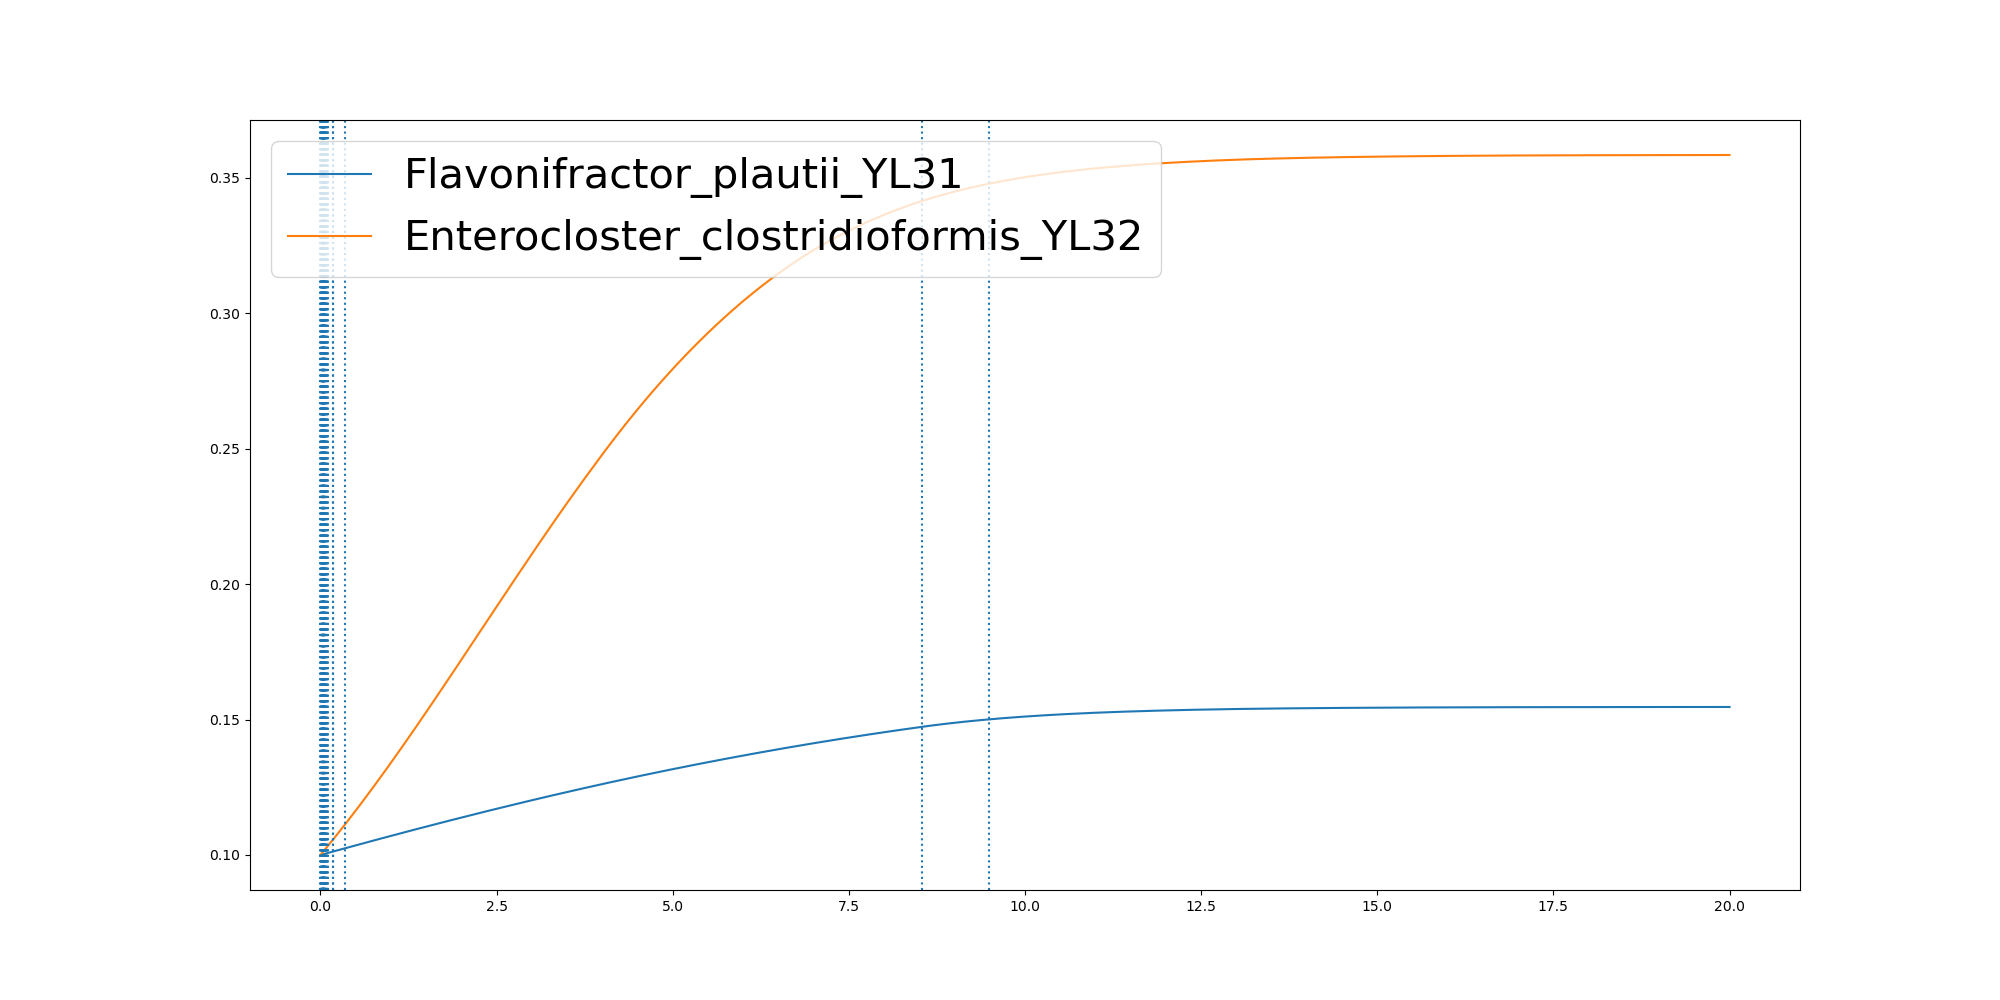

The data file committed next to this chart (first rows):
	0.0	0.0020386524870256704	0.008350540478806442	0.008466946657263589	0.025157204308183936	0.02521980493726412	0.025313705200947157	0.041083665924573756	0.04140950190596316	0.041642025174605024	0.041887024698687936	0.04194120178121894	0.04213281528565332	0.04214395478864573	0.0421495888192505	0.04227481094907367	0.04229708962500084	0.04229717134230413	0.042632356635661235	0.04310886100345004	0.043135950752867136	0.04628628847917886	0.046433728273175635
Flavonifractor_plautii_YL31	0.1	0.1	0.1001	0.1001	0.1002	0.1002	0.1002	0.1003	0.1003	0.1003	0.1003	0.1003	0.1003	0.1003	0.1003	0.1003	0.1003	0.1003	0.1003	0.1003	0.1003	0.1003	0.1003
Enterocloster_clostridioformis_YL32	0.1	0.1001	0.1003	0.1003	0.1008	0.1008	0.1008	0.1013	0.1013	0.1013	0.1013	0.1013	0.1013	0.1013	0.1013	0.1013	0.1013	0.1013	0.1013	0.1014	0.1014	0.1015	0.1015
